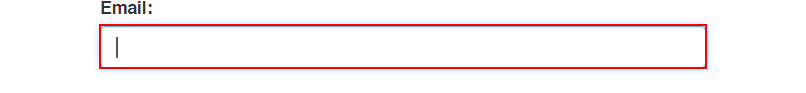
Task: Generates the Security Hash for each Client based on their personal information for ACME Systems Inc. This project was made as an exercise for the Robotic Enterprise Framework Deep Dive course on UiPath Academy.
Workflow: OpenAcmeSystem1andLogin

Step 1: type [username] into the text box 'email'
